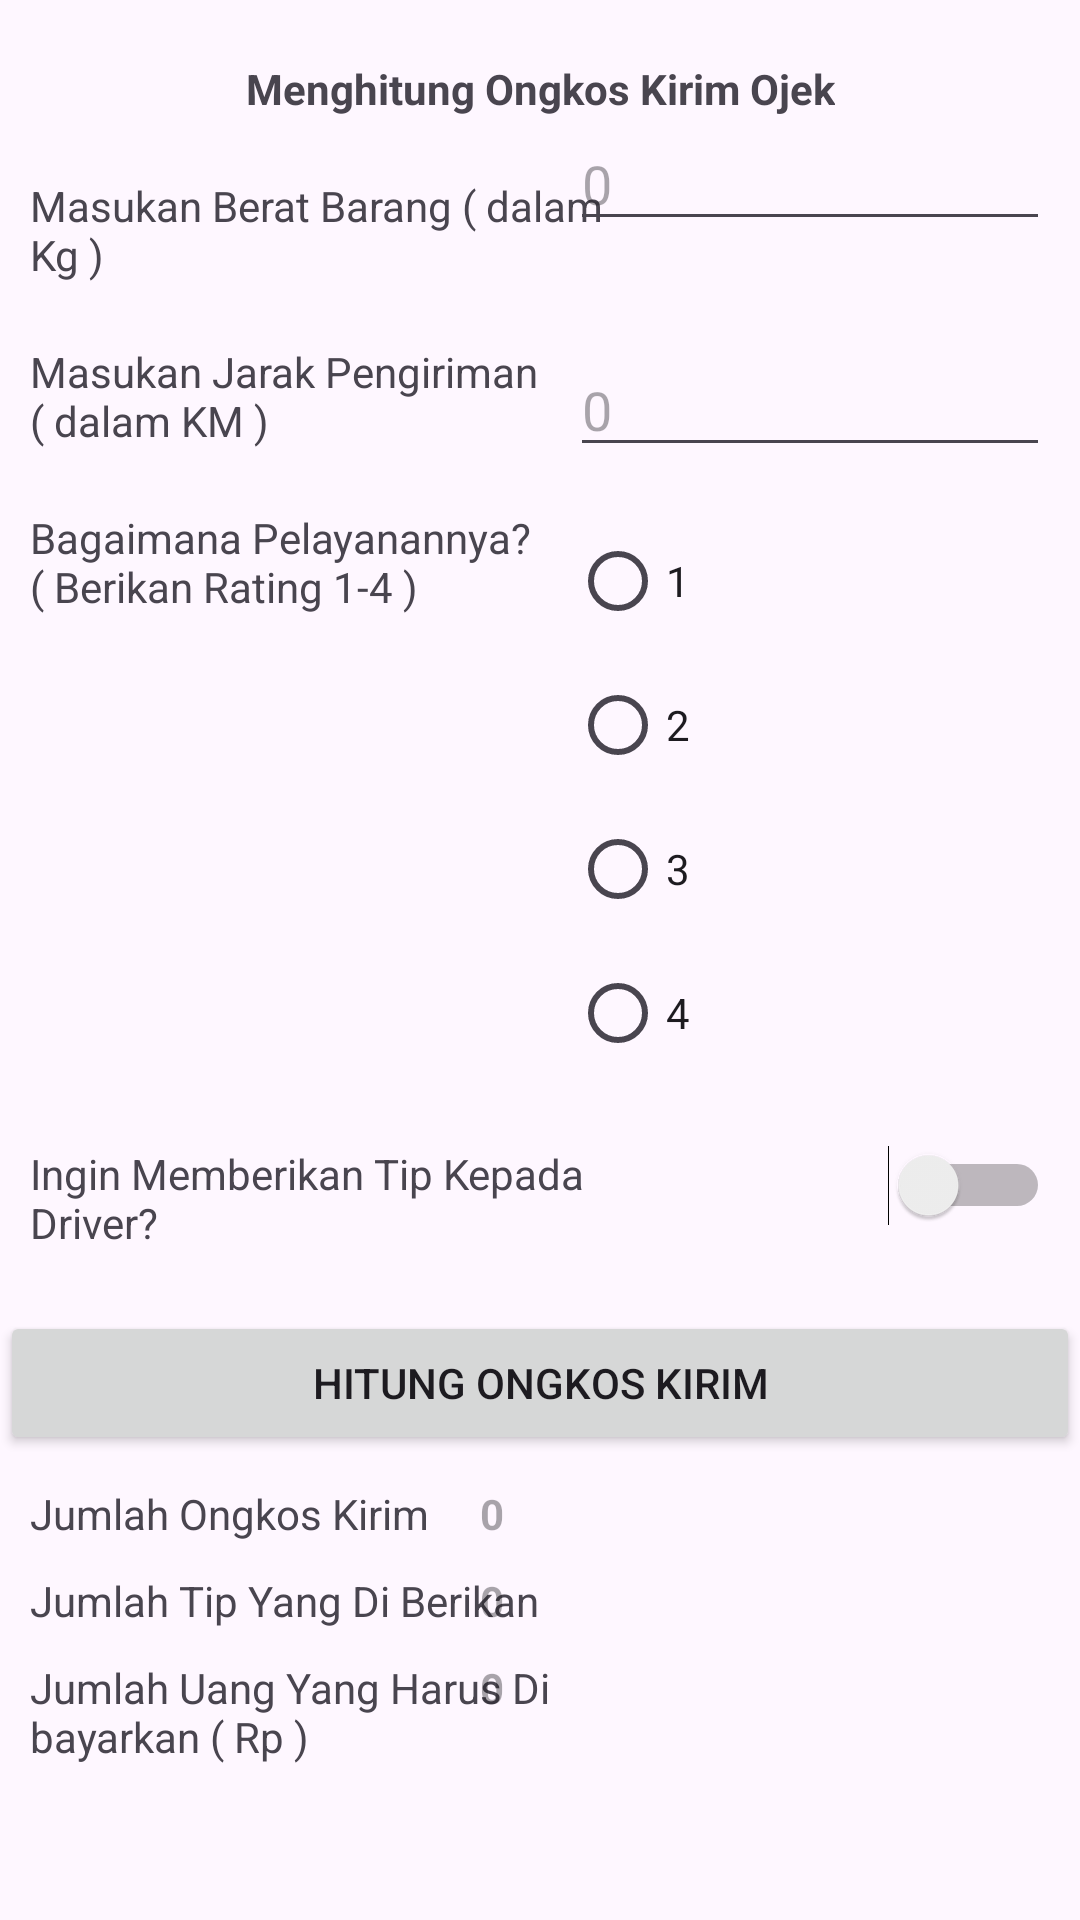

This screen was rendered from an Android layout file. Write that file and the resources it references.
<!-- AndroidManifest.xml: application theme Theme.ProyekPertamaDimas -->
<!-- res/layout/activity_main.xml -->
<?xml version="1.0" encoding="utf-8"?>
<androidx.constraintlayout.widget.ConstraintLayout xmlns:android="http://schemas.android.com/apk/res/android"
    xmlns:app="http://schemas.android.com/apk/res-auto"
    xmlns:tools="http://schemas.android.com/tools"
    android:layout_width="match_parent"
    android:layout_height="match_parent"
    tools:context=".MainActivity">

    <TextView
        android:layout_width="wrap_content"
        android:layout_height="wrap_content"
        android:layout_marginTop="20dp"
        android:text="@string/judul"
        android:textStyle="bold"
        app:layout_constraintStart_toStartOf="parent"
        app:layout_constraintEnd_toEndOf="parent"
        app:layout_constraintTop_toTopOf="parent"
        android:id="@+id/judul"
        />

    <TextView
        android:layout_width="200dp"
        android:layout_height="wrap_content"
        android:layout_marginTop="20dp"
        android:layout_marginLeft="10dp"
        android:text="@string/InputBerat"
        app:layout_constraintStart_toStartOf="parent"
        android:id="@+id/labelBerat"
        app:layout_constraintTop_toTopOf="@id/inputBerat" />

    <EditText
        android:layout_width="160dp"
        android:layout_height="wrap_content"
        android:layout_marginRight="10dp"
        android:hint="@string/nilaiDefaultAngka"
        app:layout_constraintEnd_toEndOf="parent"
        android:inputType="number"
        android:id="@+id/inputBerat"
        app:layout_constraintTop_toBottomOf="@id/judul" />


    <TextView
        android:layout_width="200dp"
        android:layout_height="wrap_content"
        android:layout_marginTop="20dp"
        android:layout_marginLeft="10dp"
        android:text="@string/InputJarak"
        app:layout_constraintStart_toStartOf="parent"
        android:id="@+id/labelJarak"
        app:layout_constraintTop_toBottomOf="@id/labelBerat" />

    <EditText
        android:layout_width="160dp"
        android:layout_height="wrap_content"
        android:layout_marginRight="10dp"
        android:hint="@string/nilaiDefaultAngka"
        app:layout_constraintEnd_toEndOf="parent"

        android:inputType="number"
        android:id="@+id/inputJarak"

        app:layout_constraintTop_toTopOf="@id/labelJarak" />
    <TextView
        android:layout_width="200dp"
        android:layout_height="wrap_content"
        android:layout_marginTop="20dp"
        android:layout_marginLeft="10dp"
        android:text="@string/InputRating"
        app:layout_constraintStart_toStartOf="parent"
        android:id="@+id/labelRating"

        app:layout_constraintTop_toBottomOf="@id/labelJarak" />

    <RadioGroup
        android:layout_width="160dp"
        android:layout_height="wrap_content"
        android:layout_marginRight="10dp"
        app:layout_constraintEnd_toEndOf="parent"
        android:inputType="number"
        android:id="@+id/inputRatingGroups"
        app:layout_constraintTop_toTopOf="@id/labelRating" >
        <RadioButton
            android:layout_width="match_parent"
            android:layout_height="wrap_content"
            android:id="@+id/opsi1"
            android:text="1"/>
        <RadioButton
            android:layout_width="match_parent"
            android:layout_height="wrap_content"
            android:id="@+id/opsi2"
            android:text="2"/>
        <RadioButton
            android:layout_width="match_parent"
            android:layout_height="wrap_content"
            android:id="@+id/opsi3"
            android:text="3"/>
        <RadioButton
            android:layout_width="match_parent"
            android:layout_height="wrap_content"
            android:id="@+id/opsi4"
            android:text="4"/>
    </RadioGroup>

    <TextView
        android:layout_width="200dp"
        android:layout_height="wrap_content"
        android:layout_marginTop="20dp"
        android:layout_marginLeft="10dp"
        android:text="@string/InputTip"
        app:layout_constraintStart_toStartOf="parent"
        android:id="@+id/labelTip"

        app:layout_constraintTop_toBottomOf="@id/inputRatingGroups" />

    <Switch
        android:layout_width="160dp"
        android:layout_height="wrap_content"
        android:layout_marginRight="10dp"

        app:layout_constraintEnd_toEndOf="parent"

        android:id="@+id/inputTip"

        app:layout_constraintTop_toTopOf="@id/labelTip" />

<Button
    android:layout_width="match_parent"
    android:layout_height="wrap_content"
    app:layout_constraintTop_toBottomOf="@+id/labelTip"
    android:layout_marginTop="20dp"
    android:text="@string/buttonHitung"
    android:id="@+id/buttonHitung"
    />

    <TextView
        android:layout_width="200dp"
        android:layout_height="wrap_content"
        app:layout_constraintTop_toBottomOf="@+id/buttonHitung"
        android:text="@string/jmlOngkir"
        app:layout_constraintStart_toStartOf="parent"
        android:id="@+id/juduljmlongkir"
        android:layout_marginLeft="10dp"
        android:layout_marginTop="10dp"/>
    <TextView
        android:layout_width="200dp"
        android:layout_height="wrap_content"
        app:layout_constraintTop_toBottomOf="@+id/buttonHitung"
        android:hint="@string/nilaiDefaultAngka"
        android:id="@+id/jmlongkir"
        app:layout_constraintEnd_toEndOf="parent"
        android:textStyle="bold"
        android:layout_marginLeft="10dp"
        android:layout_marginTop="10dp"/>
    <TextView
        android:layout_width="200dp"
        android:layout_height="wrap_content"
        app:layout_constraintTop_toBottomOf="@+id/juduljmlongkir"
        android:text="@string/jmlTip"
        app:layout_constraintStart_toStartOf="parent"
        android:id="@+id/juduljmlTip"
        android:layout_marginLeft="10dp"
        android:layout_marginTop="10dp"/>
    <TextView
        android:layout_width="200dp"
        android:layout_height="wrap_content"
        app:layout_constraintTop_toBottomOf="@+id/jmlongkir"
        android:hint="@string/nilaiDefaultAngka"
        android:id="@+id/jmlTip"
        app:layout_constraintEnd_toEndOf="parent"
        android:textStyle="bold"
        android:layout_marginLeft="10dp"
        android:layout_marginTop="10dp"/>
    <TextView
        android:layout_width="200dp"
        android:layout_height="wrap_content"
        app:layout_constraintTop_toBottomOf="@+id/juduljmlTip"
        android:text="@string/total"
        app:layout_constraintStart_toStartOf="parent"
        android:id="@+id/juduljmlTotal"
        android:layout_marginLeft="10dp"
        android:layout_marginTop="10dp"/>
    <TextView
        android:layout_width="200dp"
        android:layout_height="wrap_content"
        app:layout_constraintTop_toBottomOf="@+id/jmlTip"
        android:hint="@string/nilaiDefaultAngka"
        android:id="@+id/jmlTotal"
        app:layout_constraintEnd_toEndOf="parent"
        android:textStyle="bold"
        android:layout_marginLeft="10dp"
        android:layout_marginTop="10dp"/>
</androidx.constraintlayout.widget.ConstraintLayout>
<!-- resources referenced by this layout -->
<resources>
  <string name="InputBerat">Masukan Berat Barang ( dalam Kg )</string>
  <string name="InputJarak">Masukan Jarak Pengiriman ( dalam KM )</string>
  <string name="InputRating">Bagaimana Pelayanannya? ( Berikan Rating 1-4 )</string>
  <string name="InputTip">Ingin Memberikan Tip Kepada Driver?</string>
  <string name="buttonHitung">Hitung Ongkos Kirim</string>
  <string name="jmlOngkir">Jumlah Ongkos Kirim</string>
  <string name="jmlTip">Jumlah Tip Yang Di Berikan</string>
  <string name="judul">Menghitung Ongkos Kirim Ojek</string>
  <string name="nilaiDefaultAngka">0</string>
  <string name="total">Jumlah Uang Yang Harus Di bayarkan ( Rp )</string>
  <style name="Theme.ProyekPertamaDimas" parent="Base.Theme.ProyekPertamaDimas" />
  <style name="Base.Theme.ProyekPertamaDimas" parent="Theme.Material3.DayNight.NoActionBar">
          
          
      </style>
</resources>
